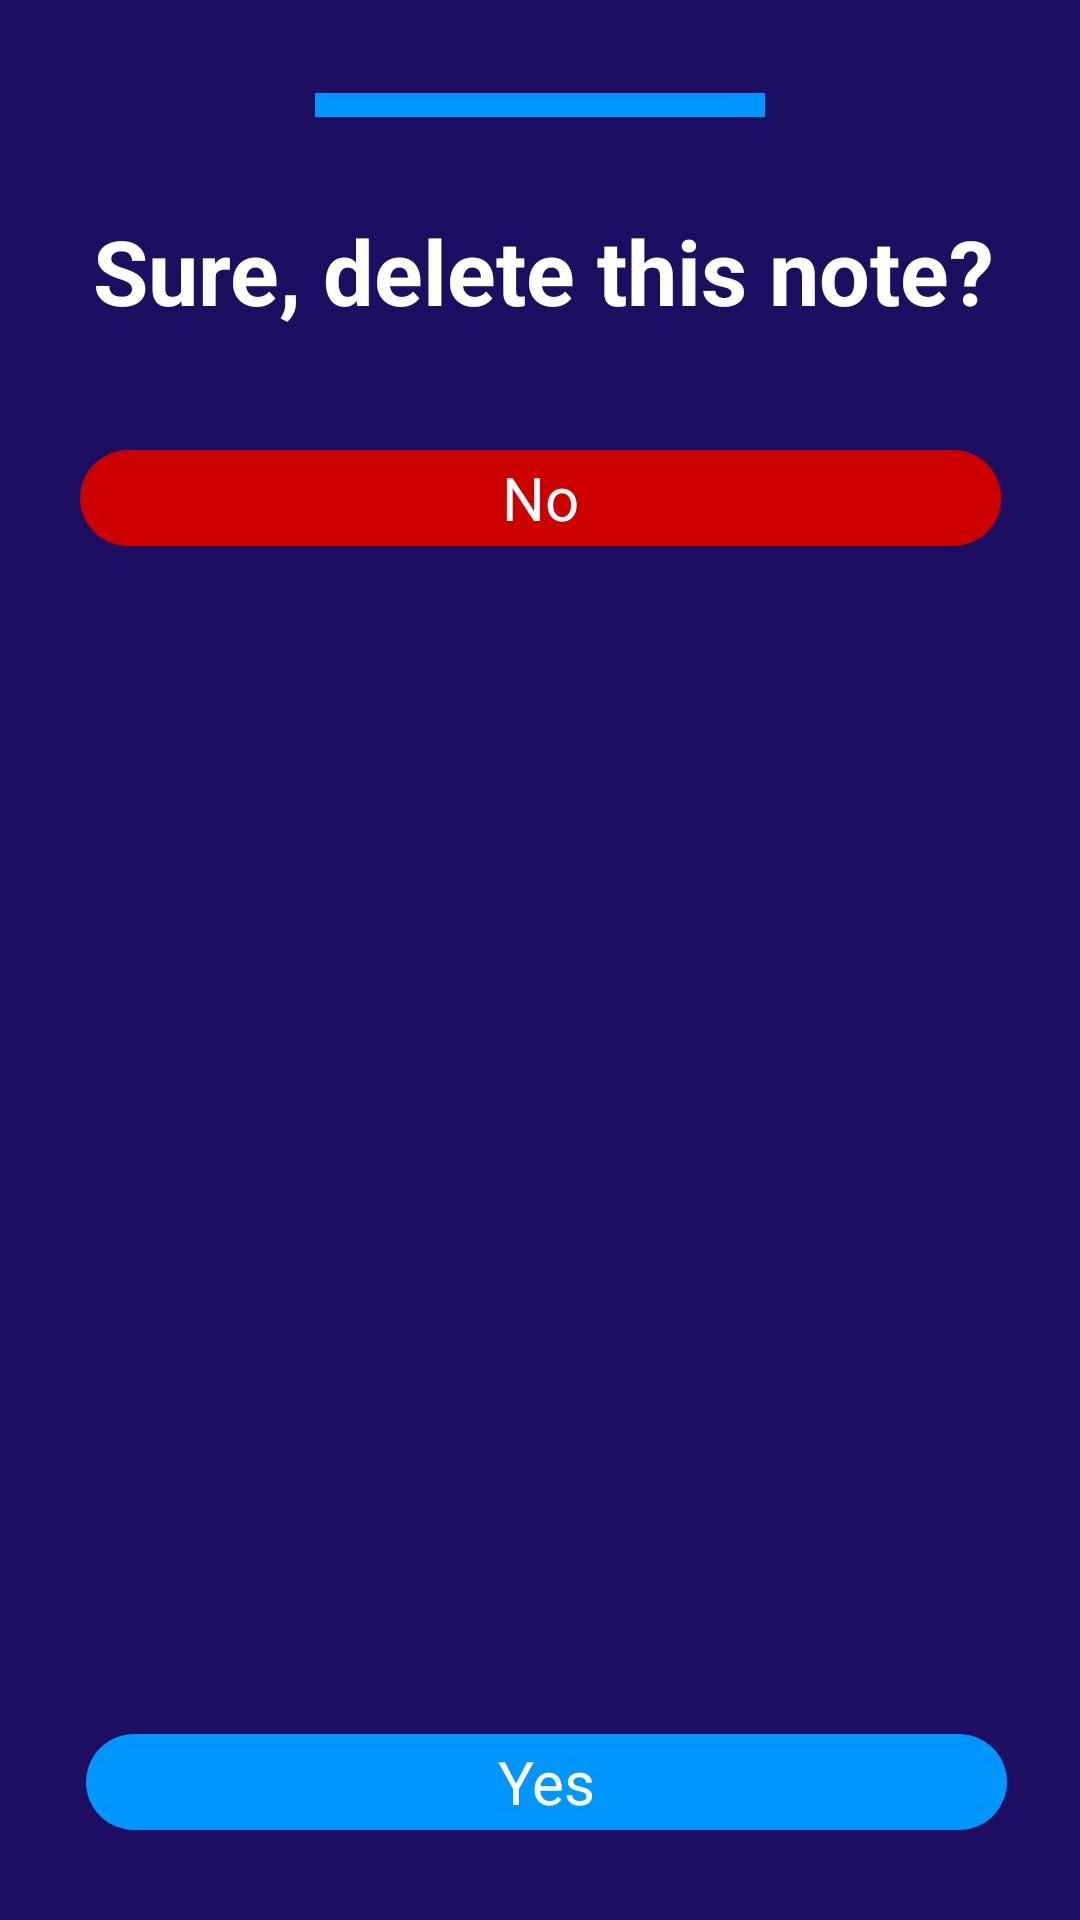

Reconstruct the res/layout file that produces this screen, plus the resources it refers to.
<!-- AndroidManifest.xml: application theme Theme.PalNotes -->
<!-- res/layout/dailog_delete.xml -->
<?xml version="1.0" encoding="utf-8"?>
<androidx.constraintlayout.widget.ConstraintLayout xmlns:android="http://schemas.android.com/apk/res/android"
    xmlns:app="http://schemas.android.com/apk/res-auto"
    xmlns:tools="http://schemas.android.com/tools"
    android:layout_width="match_parent"
    android:layout_height="wrap_content"
    android:background="@color/background">

    <View
        android:id="@+id/slide"
        android:layout_width="150dp"
        android:layout_height="8dp"
        android:background="@color/notes"
        app:layout_constraintBottom_toTopOf="@id/question"
        app:layout_constraintEnd_toEndOf="parent"
       app:layout_constraintTop_toTopOf="parent"
        app:layout_constraintStart_toStartOf="parent" />


    <TextView
        android:id="@+id/question"
        android:layout_width="wrap_content"
        android:layout_height="wrap_content"
        android:layout_marginTop="70dp"
        android:gravity="center"
        android:text="Sure, delete this note?"
        android:textColor="@android:color/white"
        android:textSize="30sp"
        android:textStyle="bold"
        app:layout_constraintEnd_toEndOf="parent"
        app:layout_constraintHorizontal_bias="0.518"
        app:layout_constraintStart_toStartOf="parent"
        app:layout_constraintTop_toTopOf="parent" />

    <TextView
        android:id="@+id/no"
        android:layout_width="307dp"
        android:layout_height="32dp"
        android:layout_marginTop="150dp"
        android:layout_marginBottom="20dp"
        android:background="@drawable/no_button"
        android:gravity="center"
        android:text="No"
        android:textColor="@android:color/white"
        android:textSize="20sp"
        app:layout_constraintBottom_toTopOf="@id/yes"
        app:layout_constraintEnd_toEndOf="parent"
        app:layout_constraintStart_toStartOf="parent"
        app:layout_constraintTop_toTopOf="parent"
        app:layout_constraintVertical_bias="0.0" />

    <TextView
        android:id="@+id/yes"
        android:layout_width="307dp"
        android:layout_height="32dp"
        android:layout_marginBottom="30dp"
        android:background="@drawable/yes_button"
        android:gravity="center"
        android:text="Yes"
        android:textColor="@android:color/white"
        android:textSize="20sp"
        app:layout_constraintBottom_toBottomOf="parent"
        app:layout_constraintEnd_toEndOf="parent"
        app:layout_constraintHorizontal_bias="0.538"
        app:layout_constraintStart_toStartOf="parent" />

</androidx.constraintlayout.widget.ConstraintLayout>
<!-- resources referenced by this layout -->
<resources>
  <color name="background">#FF1E0E61</color>
  <color name="notes">#FF0096FF</color>
  <!-- drawable no_button (drawable) -->
  <?xml version="1.0" encoding="utf-8"?>
  <shape xmlns:android="http://schemas.android.com/apk/res/android"
         android:shape="rectangle">
  
      <corners android:radius="40dp"/>
  
      <solid android:color="@android:color/holo_red_dark"/>
  
  
  </shape>
  <!-- drawable yes_button (drawable) -->
  <?xml version="1.0" encoding="utf-8"?>
  <shape xmlns:android="http://schemas.android.com/apk/res/android"
         android:shape="rectangle">
  
      <corners android:radius="40dp"/>
  
      <solid android:color="@color/notes"/>
  
  </shape>
  <style name="Theme.PalNotes" parent="Theme.MaterialComponents.DayNight.DarkActionBar">
          
          <item name="colorPrimary">#FF1E0E61</item>
          <item name="colorPrimaryVariant">#FF1E0E61</item>
          <item name="colorOnPrimary">@color/white</item>
          
          <item name="colorSecondary">@color/teal_200</item>
          <item name="colorSecondaryVariant">@color/teal_700</item>
          <item name="colorOnSecondary">@color/black</item>
          
          <item name="android:statusBarColor" tools:targetApi="l">?attr/colorPrimaryVariant</item>
          
      </style>
  <color name="white">#FFFFFFFF</color>
  <color name="teal_200">#FF03DAC5</color>
  <color name="teal_700">#FF018786</color>
  <color name="black">#FF000000</color>
</resources>
